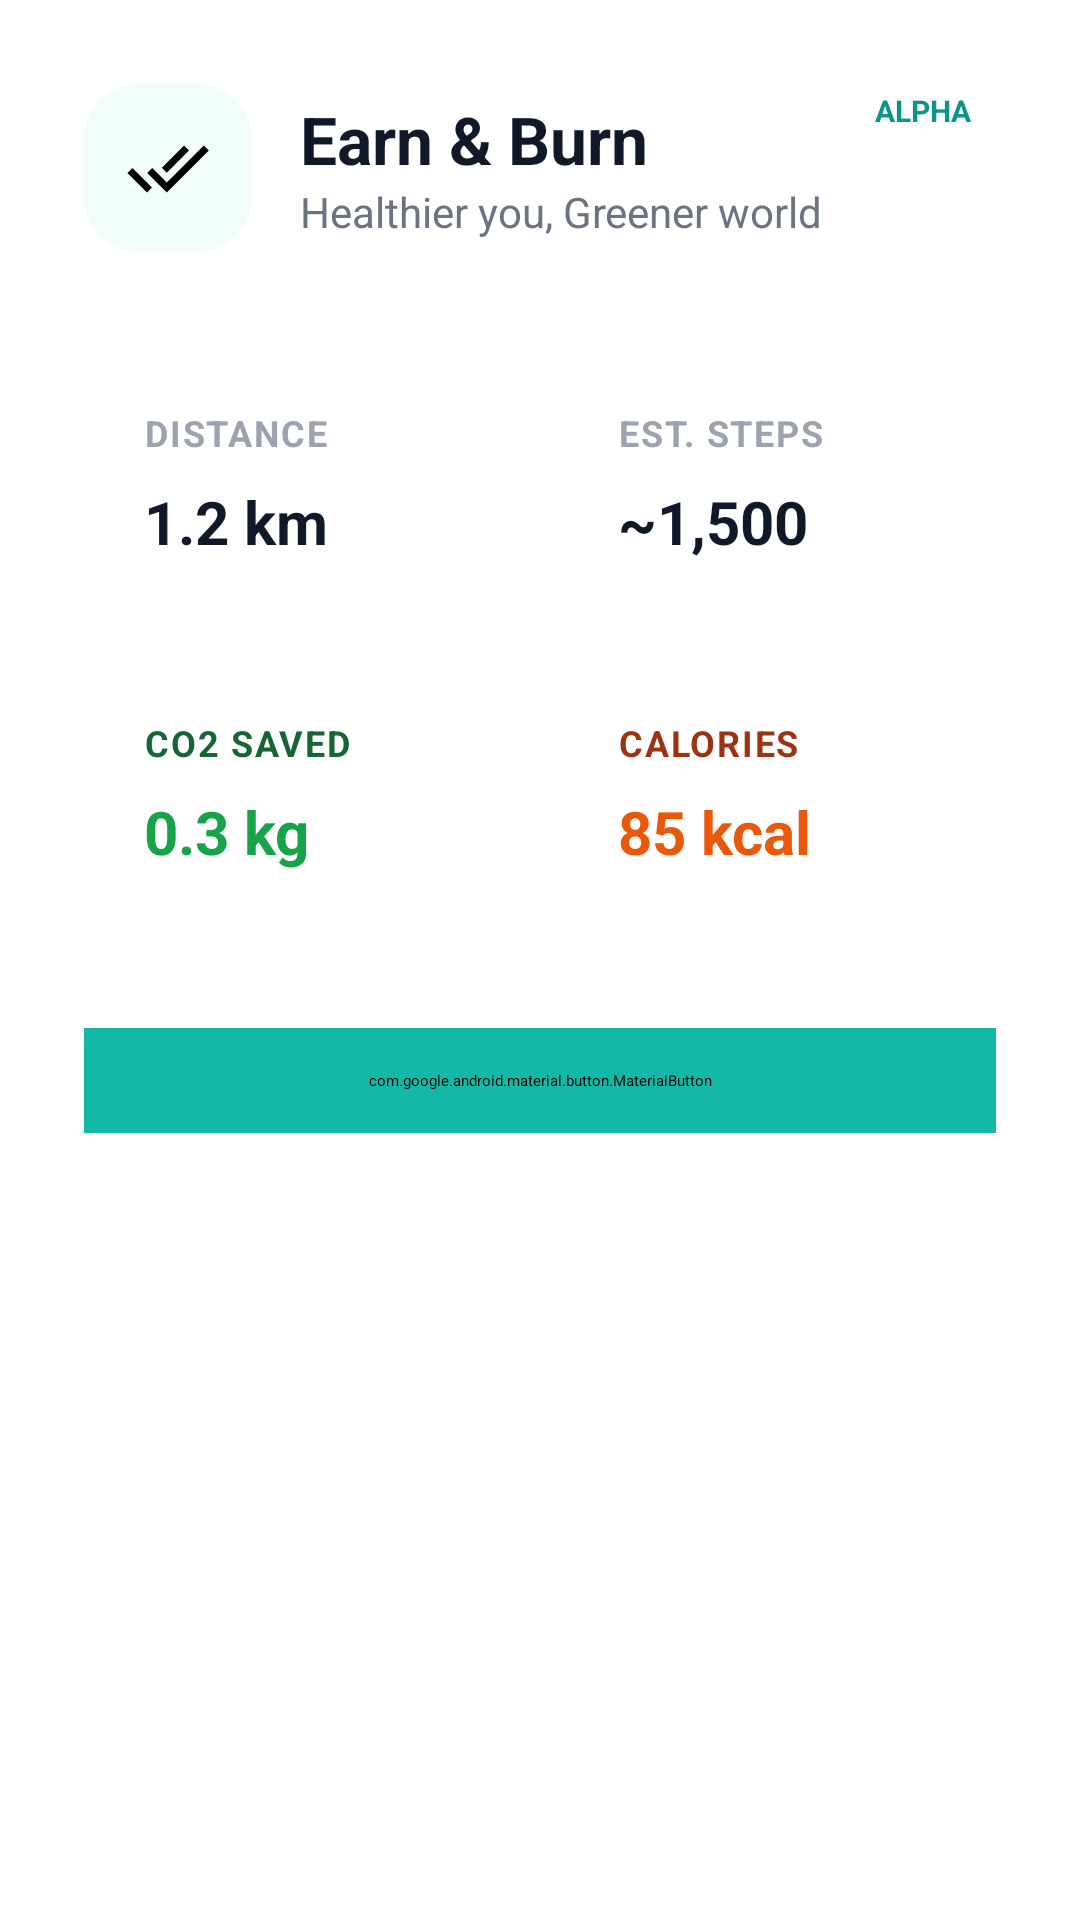

Here is an Android app screen rendered from its layout file. Give the layout XML and the strings, colors and styles it references.
<!-- AndroidManifest.xml: application theme Theme.SmallBasket -->
<!-- res/layout/dialog_fitness_details.xml -->
<?xml version="1.0" encoding="utf-8"?>
<androidx.cardview.widget.CardView xmlns:android="http://schemas.android.com/apk/res/android"
    xmlns:app="http://schemas.android.com/apk/res-auto"
    android:layout_width="match_parent"
    android:layout_height="wrap_content"
    app:cardCornerRadius="28dp"
    app:cardElevation="0dp"
    app:cardBackgroundColor="#FFFFFF"
    android:layout_margin="20dp">

    <LinearLayout
        android:layout_width="match_parent"
        android:layout_height="wrap_content"
        android:orientation="vertical"
        android:padding="28dp">

        
        <LinearLayout
            android:layout_width="match_parent"
            android:layout_height="wrap_content"
            android:orientation="horizontal"
            android:gravity="center_vertical"
            android:layout_marginBottom="32dp">

            <androidx.cardview.widget.CardView
                android:layout_width="56dp"
                android:layout_height="56dp"
                app:cardCornerRadius="18dp"
                app:cardElevation="0dp"
                app:cardBackgroundColor="#F0FDFA">

                <ImageView
                    android:layout_width="28dp"
                    android:layout_height="28dp"
                    android:layout_gravity="center"
                    android:src="@drawable/ic_done_all"
                    android:contentDescription="Fitness Icon"
                    app:tint="#14B8A6" />
            </androidx.cardview.widget.CardView>

            <LinearLayout
                android:layout_width="0dp"
                android:layout_height="wrap_content"
                android:layout_weight="1"
                android:layout_marginStart="16dp"
                android:orientation="vertical">

                <TextView
                    android:layout_width="wrap_content"
                    android:layout_height="wrap_content"
                    android:text="Earn &amp; Burn"
                    android:textColor="#111827"
                    android:textSize="22sp"
                    android:textStyle="bold" />

                <TextView
                    android:layout_width="wrap_content"
                    android:layout_height="wrap_content"
                    android:text="Healthier you, Greener world"
                    android:textColor="#6B7280"
                    android:textSize="14sp" />
            </LinearLayout>

            
            <TextView
                android:layout_width="wrap_content"
                android:layout_height="wrap_content"
                android:text="ALPHA"
                android:textColor="#0D9488"
                android:textSize="10sp"
                android:textStyle="bold"
                android:background="@drawable/bg_input_rounded"
                android:backgroundTint="#CCFBF1"
                android:paddingHorizontal="8dp"
                android:paddingVertical="2dp"
                android:layout_gravity="top" />
        </LinearLayout>

        
        <LinearLayout
            android:layout_width="match_parent"
            android:layout_height="wrap_content"
            android:orientation="vertical">

            <LinearLayout
                android:layout_width="match_parent"
                android:layout_height="wrap_content"
                android:orientation="horizontal"
                android:baselineAligned="false"
                android:layout_marginBottom="12dp">

                
                <LinearLayout
                    android:layout_width="0dp"
                    android:layout_height="wrap_content"
                    android:layout_weight="1"
                    android:orientation="vertical"
                    android:padding="20dp"
                    android:background="@drawable/bg_input_rounded"
                    android:backgroundTint="#F9FAFB"
                    android:layout_marginEnd="6dp">

                    <TextView
                        android:layout_width="wrap_content"
                        android:layout_height="wrap_content"
                        android:text="Distance"
                        android:textColor="#9CA3AF"
                        android:textSize="12sp"
                        android:textStyle="bold"
                        android:textAllCaps="true"
                        android:letterSpacing="0.05" />

                    <TextView
                        android:id="@+id/tvPopupDistance"
                        android:layout_width="wrap_content"
                        android:layout_height="wrap_content"
                        android:text="1.2 km"
                        android:textColor="#111827"
                        android:textSize="20sp"
                        android:textStyle="bold"
                        android:layout_marginTop="8dp" />
                </LinearLayout>

                
                <LinearLayout
                    android:layout_width="0dp"
                    android:layout_height="wrap_content"
                    android:layout_weight="1"
                    android:orientation="vertical"
                    android:padding="20dp"
                    android:background="@drawable/bg_input_rounded"
                    android:backgroundTint="#F9FAFB"
                    android:layout_marginStart="6dp">

                    <TextView
                        android:layout_width="wrap_content"
                        android:layout_height="wrap_content"
                        android:text="Est. Steps"
                        android:textColor="#9CA3AF"
                        android:textSize="12sp"
                        android:textStyle="bold"
                        android:textAllCaps="true"
                        android:letterSpacing="0.05" />

                    <TextView
                        android:id="@+id/tvPopupSteps"
                        android:layout_width="wrap_content"
                        android:layout_height="wrap_content"
                        android:text="~1,500"
                        android:textColor="#111827"
                        android:textSize="20sp"
                        android:textStyle="bold"
                        android:layout_marginTop="8dp" />
                </LinearLayout>
            </LinearLayout>

            <LinearLayout
                android:layout_width="match_parent"
                android:layout_height="wrap_content"
                android:orientation="horizontal"
                android:baselineAligned="false">

                
                <LinearLayout
                    android:layout_width="0dp"
                    android:layout_height="wrap_content"
                    android:layout_weight="1"
                    android:orientation="vertical"
                    android:padding="20dp"
                    android:background="@drawable/bg_input_rounded"
                    android:backgroundTint="#F0FDF4"
                    android:layout_marginEnd="6dp">

                    <TextView
                        android:layout_width="wrap_content"
                        android:layout_height="wrap_content"
                        android:text="CO2 Saved"
                        android:textColor="#166534"
                        android:textSize="12sp"
                        android:textStyle="bold"
                        android:textAllCaps="true"
                        android:letterSpacing="0.05" />

                    <TextView
                        android:id="@+id/tvPopupImpact"
                        android:layout_width="wrap_content"
                        android:layout_height="wrap_content"
                        android:text="0.3 kg"
                        android:textColor="#16a34a"
                        android:textSize="20sp"
                        android:textStyle="bold"
                        android:layout_marginTop="8dp" />
                </LinearLayout>

                
                <LinearLayout
                    android:layout_width="0dp"
                    android:layout_height="wrap_content"
                    android:layout_weight="1"
                    android:orientation="vertical"
                    android:padding="20dp"
                    android:background="@drawable/bg_input_rounded"
                    android:backgroundTint="#FFF7ED"
                    android:layout_marginStart="6dp">

                    <TextView
                        android:layout_width="wrap_content"
                        android:layout_height="wrap_content"
                        android:text="Calories"
                        android:textColor="#9a3412"
                        android:textSize="12sp"
                        android:textStyle="bold"
                        android:textAllCaps="true"
                        android:letterSpacing="0.05" />

                    <TextView
                        android:id="@+id/tvPopupCalories"
                        android:layout_width="wrap_content"
                        android:layout_height="wrap_content"
                        android:text="85 kcal"
                        android:textColor="#ea580c"
                        android:textSize="20sp"
                        android:textStyle="bold"
                        android:layout_marginTop="8dp" />
                </LinearLayout>
            </LinearLayout>
        </LinearLayout>

        <com.google.android.material.button.MaterialButton
            android:id="@+id/btnFitnessClose"
            android:layout_width="match_parent"
            android:layout_height="wrap_content"
            android:layout_marginTop="32dp"
            android:text="Great!"
            android:textAllCaps="false"
            android:textColor="#FFFFFF"
            android:backgroundTint="#14B8A6"
            app:cornerRadius="18dp"
            android:textSize="16sp"
            android:textStyle="bold"
            android:paddingVertical="14dp" />

    </LinearLayout>
</androidx.cardview.widget.CardView>
<!-- resources referenced by this layout -->
<resources>
  <!-- drawable ic_done_all (drawable) -->
  <vector xmlns:android="http://schemas.android.com/apk/res/android"
      android:width="24dp"
      android:height="24dp"
      android:viewportWidth="24"
      android:viewportHeight="24">
      <path
          android:fillColor="#000000"
          android:pathData="M18,7l-1.41,-1.41 -6.34,6.34 1.41,1.41L18,7zM22.24,5.59L11.66,16.17 7.48,12l-1.41,1.41L11.66,19l12,-12 -1.42,-1.41zM0.41,13.41L6,19l1.41,-1.41L1.83,12 0.41,13.41z"/>
  </vector>
</resources>
